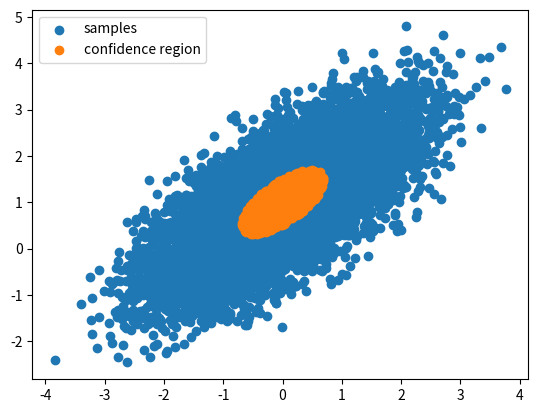

Generate this figure with matplotlib:
#%%
import numpy as np
import scipy.stats as ss
import matplotlib.pyplot as plt 

def norme(beta_hat, sigma, x):
    k = np.dot(sigma, beta_hat - x)
    return np.dot(beta_hat - x, k)

def confidence_region_gauss(beta_hat, sigma_app, ecart_type, size, alpha=0.05):
    p = len(beta_hat)
    sigma = np.linalg.inv(sigma_app)
    samples = ss.multivariate_normal.rvs(cov=sigma, mean=beta_hat, size=size)
    ecart_type_sq = ecart_type**2
    ech = [x for x in samples if norme(beta_hat, sigma, x) <= p*ecart_type_sq * ss.chi2.ppf(1 - alpha, p)]
    return np.array(ech)

def confidence_region_t(beta_hat, sigma_app, target, size, alpha=0.05):
    p = len(beta_hat)
    sigma = np.linalg.inv(sigma_app)
    samples = ss.multivariate_normal.rvs(cov=sigma, mean=beta_hat, size=size)
    epsi = target - beta_hat
    s = np.dot(epsi, epsi) / (size - p)
    ech = [x for x in samples if norme(beta_hat, sigma, x) <= s * p * ss.f.ppf(1 - alpha, p, size - p)]
    return np.array(ech)
#%%
if __name__ == "__main__":
    beta_hat = [0,1]
    cov = np.array([[1,0.7],[0.7,1]])
    ecart_type = 0.2
    size =10000
    result =confidence_region_gauss(beta_hat, cov, ecart_type, size, alpha=0.05)
    samples  = ss.multivariate_normal.rvs(mean=beta_hat, cov=cov,size=size)
    plt.scatter(samples.T[0],samples.T[1],label ='samples')
    plt.scatter(result.T[0],result.T[1],label ='confidence region')
    plt.legend()
    plt.show()
# %%
